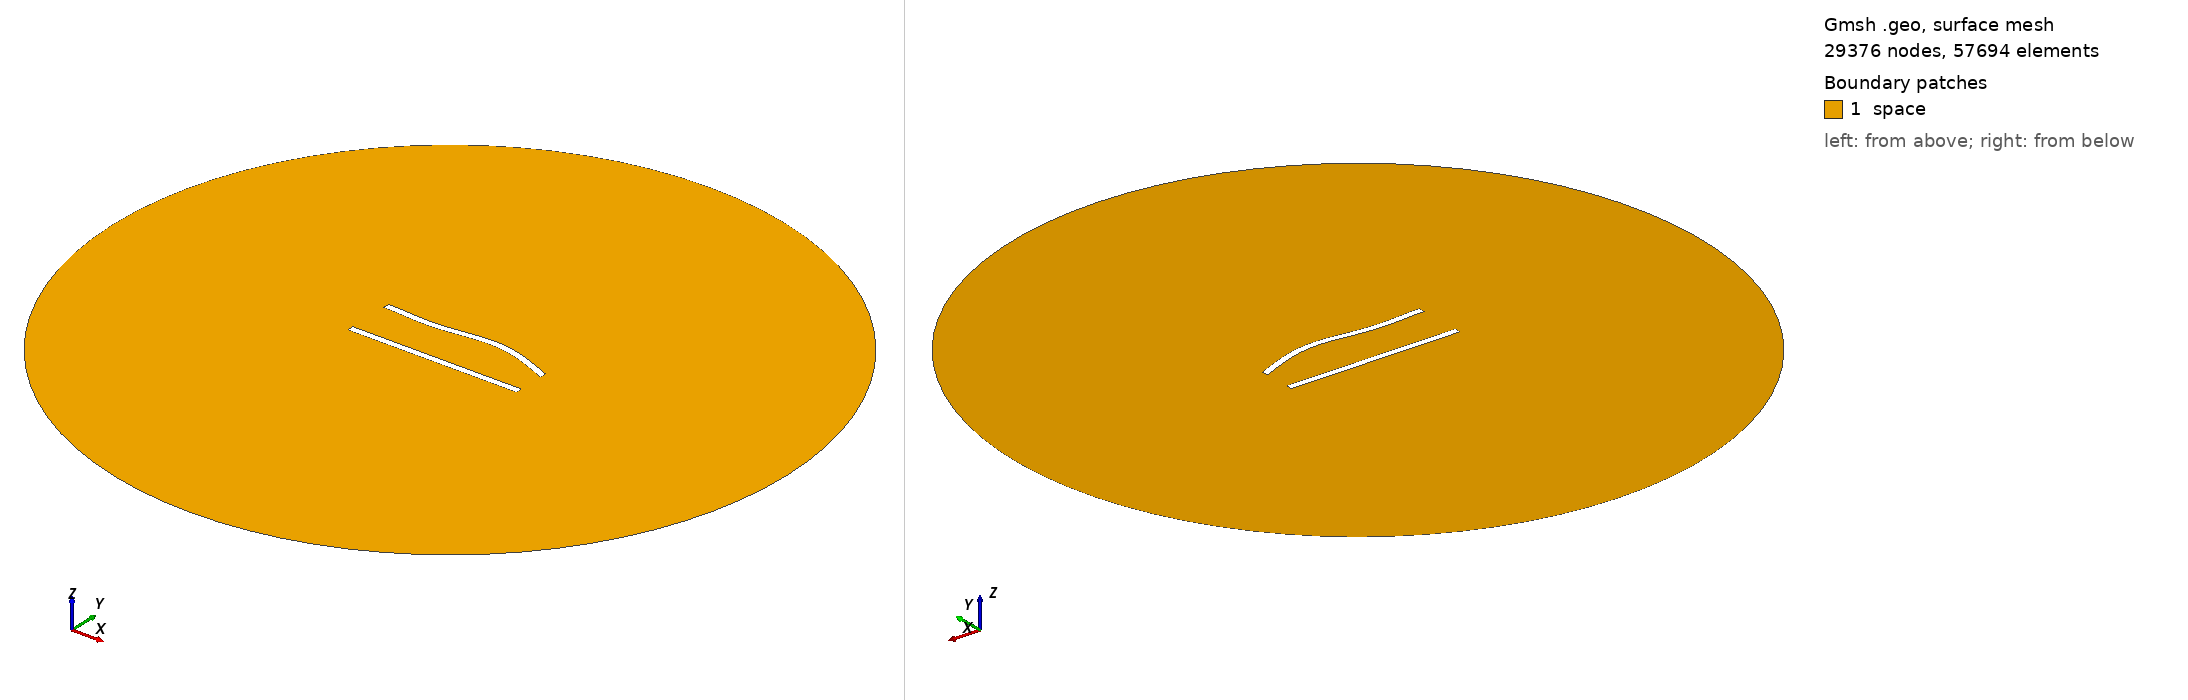

Gmsh geometry script, surface-meshed: 29376 nodes, 57694 surface elements. Boundary patches (legend numbers): 1 space. Left view from above one corner, right view from below the opposite corner. Legend entries are the model's physical surfaces. The drawing asked Gmsh for element sizes between 1% and 20% of the model's largest extent; the script's own settings can give other sizes.

=== 263.geo (drawn) ===
//---------------------------------------
// Geometry kernel
//---------------------------------------

SetFactory("OpenCASCADE");



//---------------------------------------
// Parameters of the geometry
//---------------------------------------

// Overetch of the upper plate
overetch = 0.0;

// Distance between the plates
distance = 27.5;

// Discretization over the x axis (for the deformation)
nx = 50; 

// Length of the plate
L = 100 - overetch; 

// Number of modes
n = 4; 

// 1st mode coefficient
coeff(1) = -1.5;
beta(1) = 0.596864 * 3.1415926535 / L;

// 2nd mode coefficient
coeff(2) = 1.5;
beta(2) = 1.49418 * 3.1415926535 / L;

// 3rd mode coefficient
coeff(3) = -1.5;
beta(3) = 2.50025 * 3.1415926535 / L;

// 4th mode coefficient
coeff(4) = 0.0;
beta(4) = 3.49999 * 3.1415926535 / L;



//---------------------------------------
// Upper plate (deformed rectangle)
//---------------------------------------

// Coordiantes of the upper plate
xmin = -50;
xmax = 50 - overetch;

// Height of the upper plate
yheight = 4 - 2 * overetch;

// Indexes of the points
UpperID[] = {};
LowerID[] = {};
LeftID[] = {};
RightID[] = {};

// Point index
p = 1;

// Horizontal edges
For i In {1:nx}
    x = xmin + (i-1)*(xmax - xmin)/(nx-1);

    y_bottom = distance / 2 + overetch;
    For j In {1:n}
        C = (Cosh(beta(j)*L) + Cos(beta(j)*L)) / (Sinh(beta(j)*L) + Sin(beta(j)*L));
        y_bottom  = y_bottom + coeff(j) * (Cosh(beta(j)*(x+50)) - Cos(beta(j)*(x+50)) - C * (Sinh(beta(j)*(x+50)) - Sin(beta(j)*(x+50))));
    EndFor

    y_top = y_bottom + yheight;

    Point(p) = {x, y_top, 0, 1.0};
    UpperID[i] = p;
    p = p + 1;

    Point(p) = {x, y_bottom, 0, 1.0};
    LowerID[i] = p;
    p = p + 1;
EndFor

// Create point lists
UpperPts[] = {}; LowerPts[] = {};
For i In {1:nx}
  UpperPts[] += {UpperID[i]};
  LowerPts[] += {LowerID[i]};
EndFor

// Build splines
Spline(1) = {UpperPts[]};
Spline(2) = {LowerPts[]};
Line(3) = {LowerPts[nx-1], UpperPts[nx-1]};
Line(4) = {LowerPts[0], UpperPts[0]};

// Build the plane surface
Curve Loop(1) = {2, 3, -1, -4};
Plane Surface(1) = {1};



//---------------------------------------
// Lower plate (rectangle)
//---------------------------------------

// Vertices
Point(1001) = {-50, -distance/2, 0, 1.0};
Point(1002) = { 50, -distance/2, 0, 1.0};
Point(1003) = { 50,  -distance/2 + 4, 0, 1.0};
Point(1004) = {-50,  -distance/2 + 4, 0, 1.0};

// Edges
Line(5) = {1001, 1002};
Line(6) = {1002, 1003};
Line(7) = {1003, 1004};
Line(8) = {1004, 1001};

// Plane surface
Line Loop(2) = {5, 6, 7, 8};
Plane Surface(2) = {2}; 



//---------------------------------------
// Outer (fictious) boundary
//---------------------------------------

// Points
Point(1005) = {0, 0, 0};       // Center
Point(1006) = {200, 0, 0};     // Start point
Point(1007) = {0, 200, 0};     // 90 degrees
Point(1008) = {-200, 0, 0};    // 180 degrees
Point(1009) = {0, -200, 0};    // 270 degrees

// Circle arcs (each needs start, center, end)
Circle(9) = {1006, 1005, 1007};
Circle(10) = {1007, 1005, 1008};
Circle(11) = {1008, 1005, 1009};
Circle(12) = {1009, 1005, 1006};

// Plane surface for the entire domain
Curve Loop(3) = {9, 10, 11, 12};
Surface(3) = {3};

// Subtract the plates from the whole domain to obtain the actual domain where we want to solve the equations
BooleanDifference{ Surface{3}; Delete; }{ Surface{1}; Surface{2}; Delete; }




//---------------------------------------
// Transfinite Lines/Curves
//---------------------------------------

// Set the number of points on the boundaries
r = 6;
d = 0.15;

// Plates
Transfinite Curve {1} = 50*r/4 Using Progression 1;
Transfinite Line {2} = 50*r Using Progression 1;
Transfinite Curve {3, 4} = 2*r Using Progression 1+d;
Transfinite Line {5} = 50*r/4 Using Progression 1;
Transfinite Line {7} = 50*r Using Progression 1;
Transfinite Line {6} = 2*r Using Progression 1-d;
Transfinite Line {8} = 2*r Using Progression 1+d;

// Outer boundary
Transfinite Line {9, 10, 11, 12} = 20 Using Progression 1;



//---------------------------------------
// Physical groups
//---------------------------------------                

// Physical curves (boundaries)
Physical Line("force_segment", 10) = {2};
Physical Line("upper_plate", 11) = {1, 3, 4};
Physical Line("lower_plate", 12) = {5, 6, 7, 8};
Physical Line("boundary", 20) = {9, 10, 11, 12};

// Physical Surfaces
Physical Surface("space", 30) = {3};



//---------------------------------------
// 6. Generate the Mesh
//---------------------------------------

// 2D mesh generation
Mesh 2;
